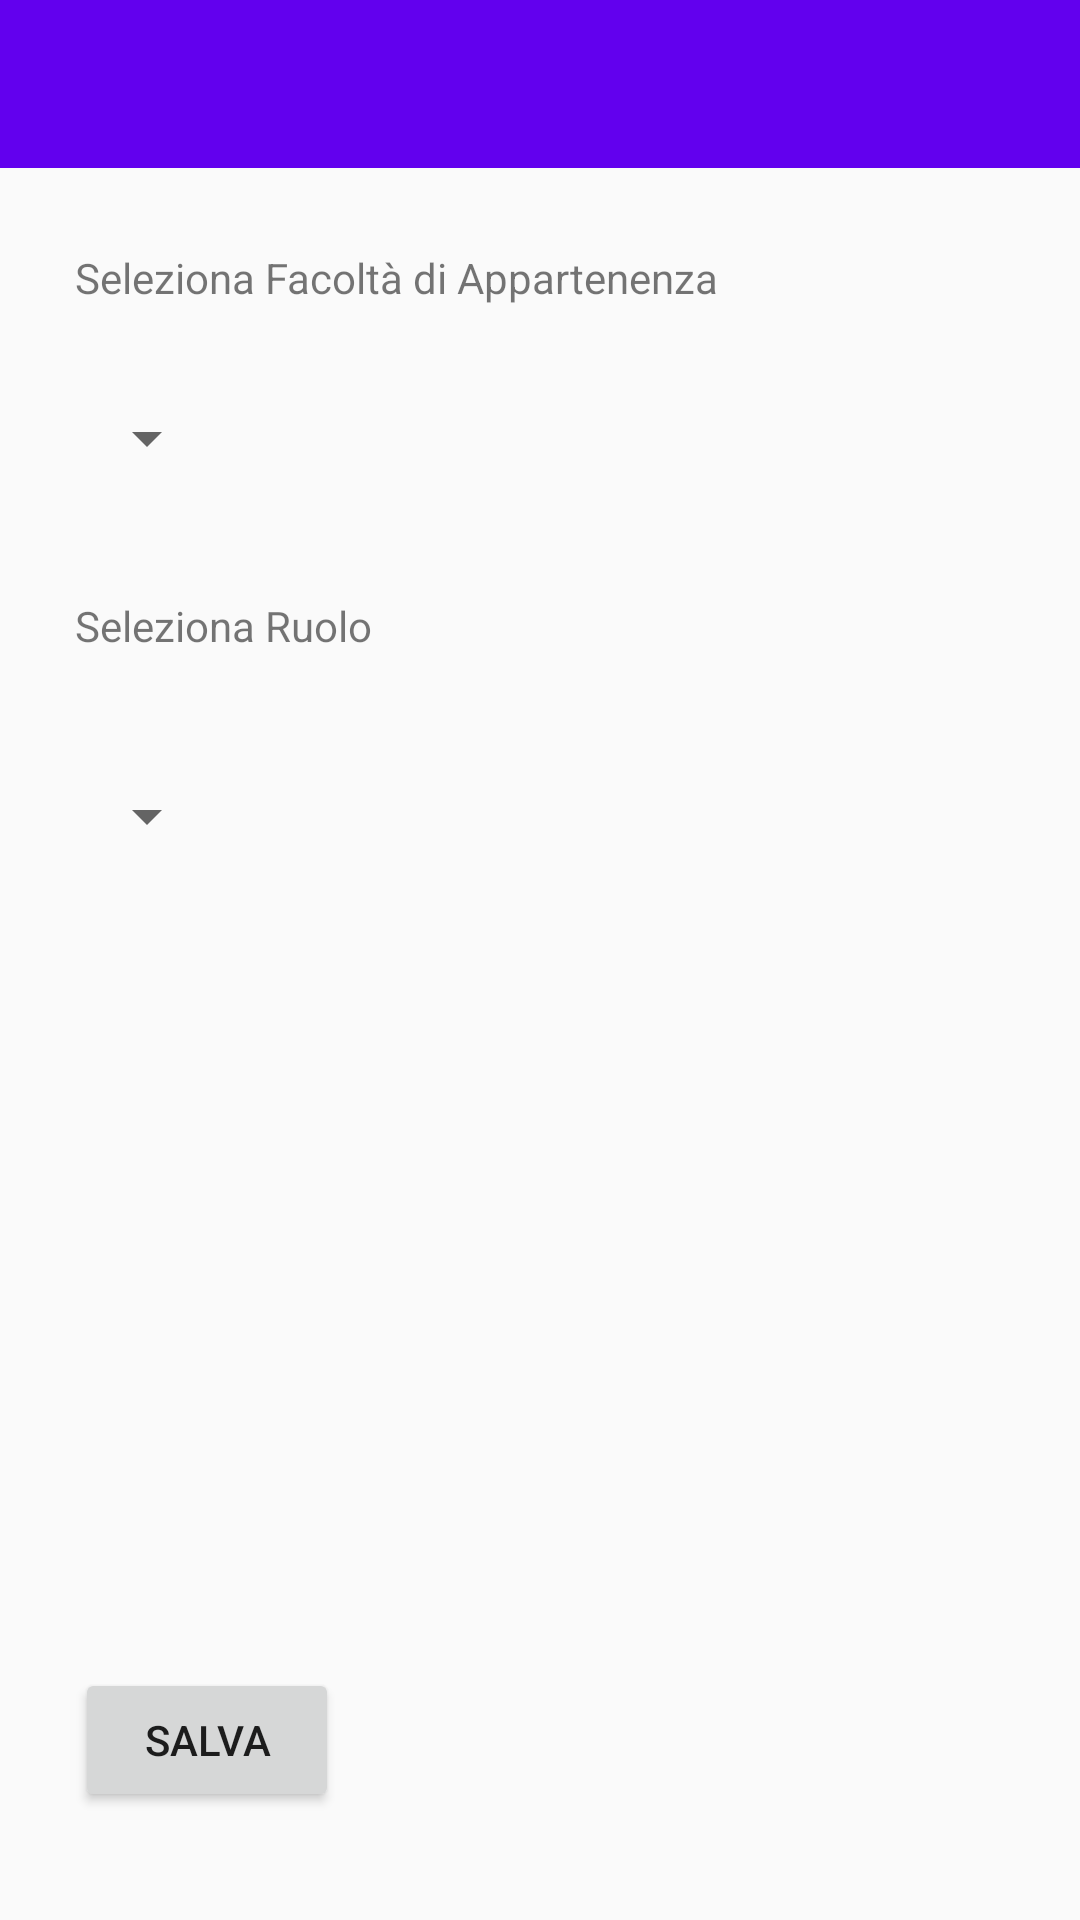

Here is an Android app screen rendered from its layout file. Give the layout XML and the strings, colors and styles it references.
<!-- AndroidManifest.xml: activity theme AppTheme.NoActionBar -->
<!-- res/layout/activity_login.xml -->
<?xml version="1.0" encoding="utf-8"?>
<RelativeLayout xmlns:android="http://schemas.android.com/apk/res/android"
    xmlns:app="http://schemas.android.com/apk/res-auto"
    xmlns:tools="http://schemas.android.com/tools"
    android:layout_width="match_parent"
    android:layout_height="match_parent"
    tools:context="disco.unimib.it.polapp.LoginActivity"
    tools:layout_editor_absoluteY="0dp"
    tools:layout_editor_absoluteX="0dp">

    <android.support.v7.widget.Toolbar
        android:id="@+id/toolbar3"
        android:layout_width="match_parent"
        android:layout_height="wrap_content"
        android:layout_alignParentLeft="true"
        android:layout_alignParentStart="true"
        android:layout_alignParentTop="true"
        android:background="@color/colorPrimary"
        android:minHeight="?attr/actionBarSize"
        android:theme="@style/AppTheme.Toolbar" />



    <Button
        android:id="@+id/button2"
        android:layout_width="wrap_content"
        android:layout_height="wrap_content"
        android:text="@string/salva"
        android:layout_alignParentBottom="true"
        android:layout_alignParentLeft="true"
        android:layout_alignParentStart="true"
        android:layout_marginLeft="25dp"
        android:layout_marginStart="25dp"
        android:layout_marginBottom="36dp" />

    <TextView
        android:id="@+id/textView"
        android:layout_width="wrap_content"
        android:layout_height="wrap_content"
        android:layout_alignLeft="@+id/button2"
        android:layout_alignStart="@+id/button2"
        android:layout_below="@+id/toolbar3"
        android:layout_marginTop="27dp"
        android:text="@string/nome" />

    <Spinner
        android:id="@+id/spinner10"
        android:layout_width="wrap_content"
        android:layout_height="wrap_content"
        android:layout_marginTop="32dp"
        android:layout_below="@+id/textView"
        android:layout_alignLeft="@+id/textView"
        android:layout_alignStart="@+id/textView" />

    <TextView
        android:id="@+id/textView2"
        android:layout_width="wrap_content"
        android:layout_height="wrap_content"
        android:layout_alignLeft="@+id/spinner10"
        android:layout_alignStart="@+id/spinner10"
        android:layout_below="@+id/spinner10"
        android:layout_marginTop="41dp"
        android:text="@string/cognome" />

    <Spinner
        android:id="@+id/spinner11"
        android:layout_width="wrap_content"
        android:layout_height="wrap_content"
        android:layout_marginTop="42dp"
        android:layout_below="@+id/textView2"
        android:layout_alignLeft="@+id/textView2"
        android:layout_alignStart="@+id/textView2" />
</RelativeLayout>
<!-- resources referenced by this layout -->
<resources>
  <string name="cognome">Seleziona Ruolo</string>
  <string name="nome">Seleziona Facoltà di Appartenenza</string>
  <string name="salva">Salva</string>
  <style name="AppTheme.Toolbar" parent="ThemeOverlay.AppCompat.Dark.ActionBar">
          <item name="popupTheme">@style/ThemeOverlay.AppCompat.Dark</item>
      </style>
  <style name="AppTheme.NoActionBar" parent="Theme.AppCompat.DayNight.NoActionBar">
          <item name="colorPrimary">@color/colorPrimary</item>
          <item name="colorPrimaryDark">@color/colorPrimaryDark</item>
          <item name="colorAccent">@color/colorAccent</item>
      </style>
  <!-- not gathered from this repository: default colours our renderer supplied (Android Studio template values) -->
  <color name="colorPrimary">#FF6200EE</color>
  <color name="colorPrimaryDark">#FF3700B3</color>
  <color name="colorAccent">#FF03DAC5</color>
</resources>
